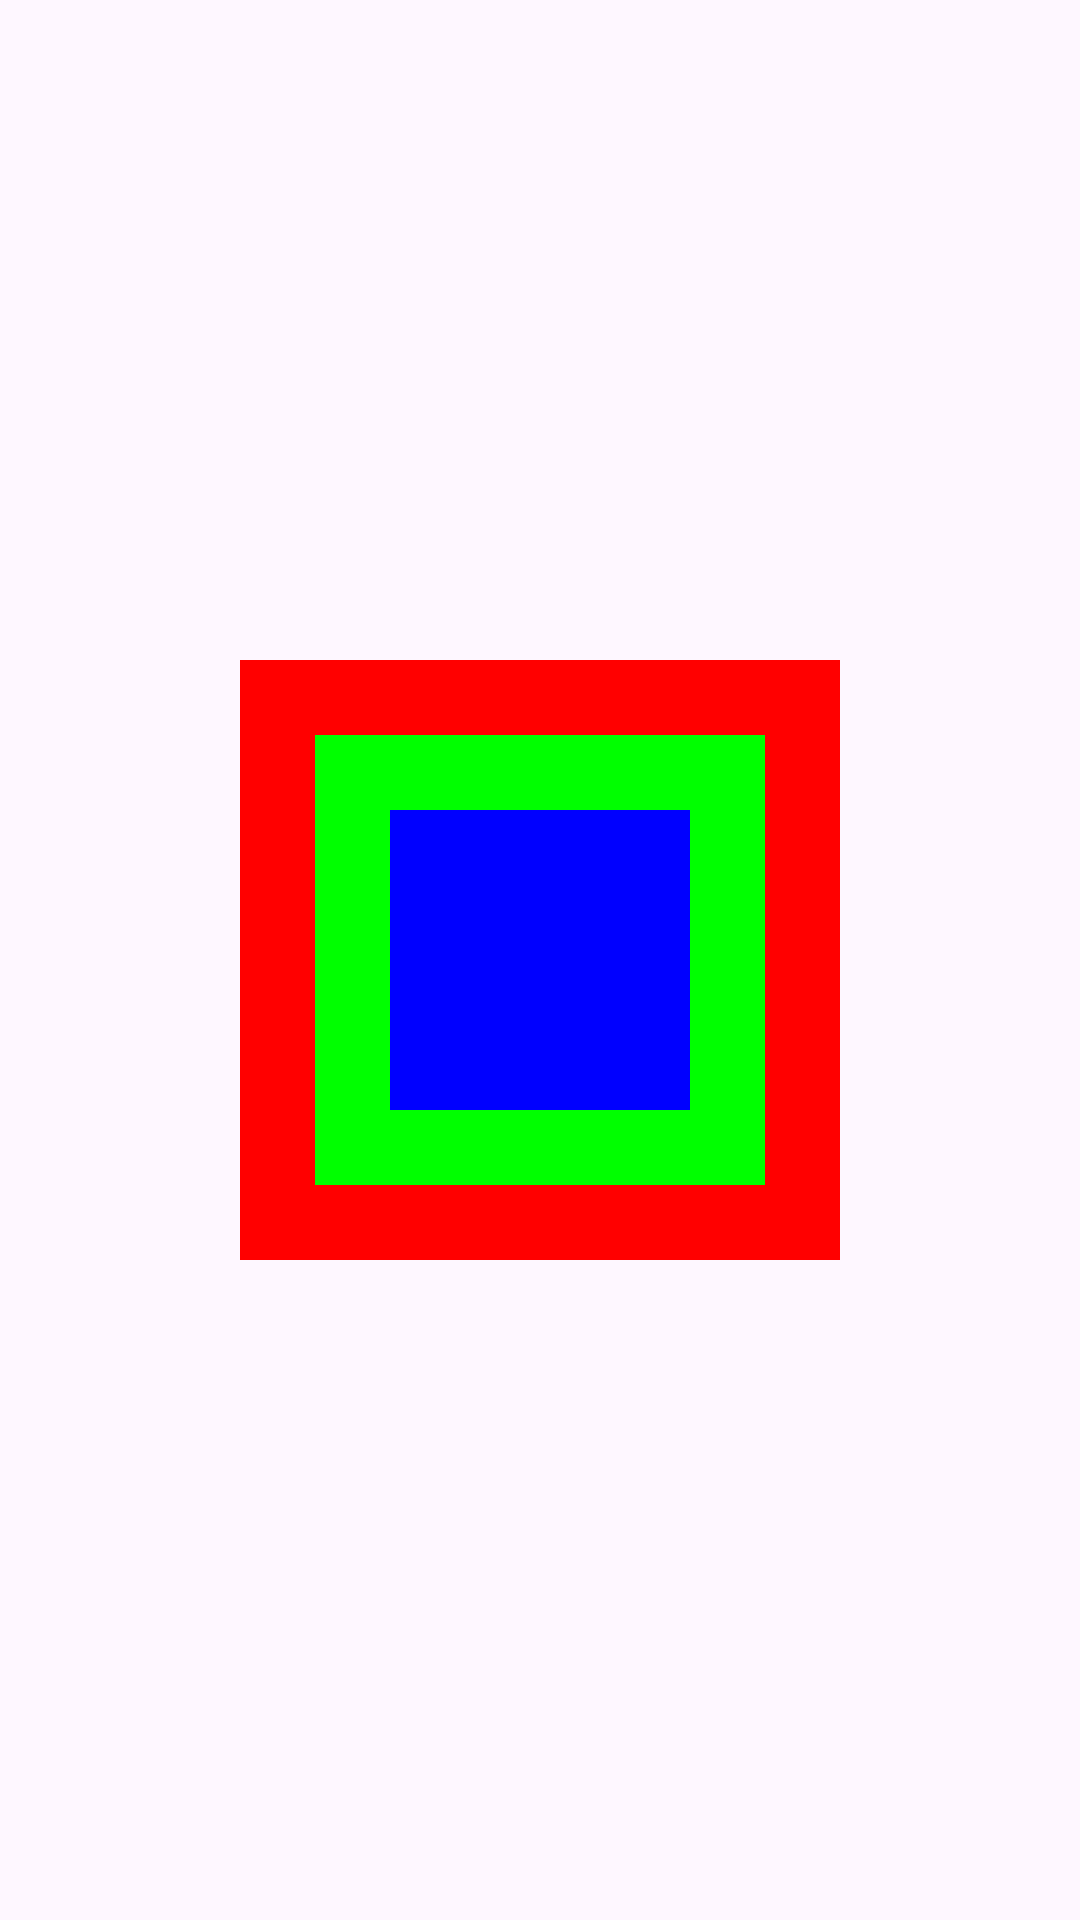

This screen was rendered from an Android layout file. Write that file and the resources it references.
<!-- AndroidManifest.xml: application theme Theme.Todoapp -->
<!-- res/layout/activity_frame_layout_demo.xml -->
<?xml version="1.0" encoding="utf-8"?>
<FrameLayout xmlns:android="http://schemas.android.com/apk/res/android"
    xmlns:app="http://schemas.android.com/apk/res-auto"
    xmlns:tools="http://schemas.android.com/tools"
    android:id="@+id/main"
    android:layout_width="match_parent"
    android:layout_height="match_parent"
    tools:context=".demo.layoutDemo.FrameLayoutDemoActivity">

    <View
        android:layout_width="200dp"
        android:layout_height="200dp"
        android:layout_gravity="center"
        android:background="#ff0000"/>

    <View
        android:layout_width="150dp"
        android:layout_height="150dp"
        android:layout_gravity="center"
        android:background="#00ff00"/>

    <View
        android:layout_width="100dp"
        android:layout_height="100dp"
        android:layout_gravity="center"
        android:background="#0000ff"/>

</FrameLayout>
<!-- resources referenced by this layout -->
<resources>
  <style name="Theme.Todoapp" parent="Base.Theme.Todoapp" />
  <style name="Base.Theme.Todoapp" parent="Theme.Material3.DayNight.NoActionBar">
          
          
      </style>
</resources>
